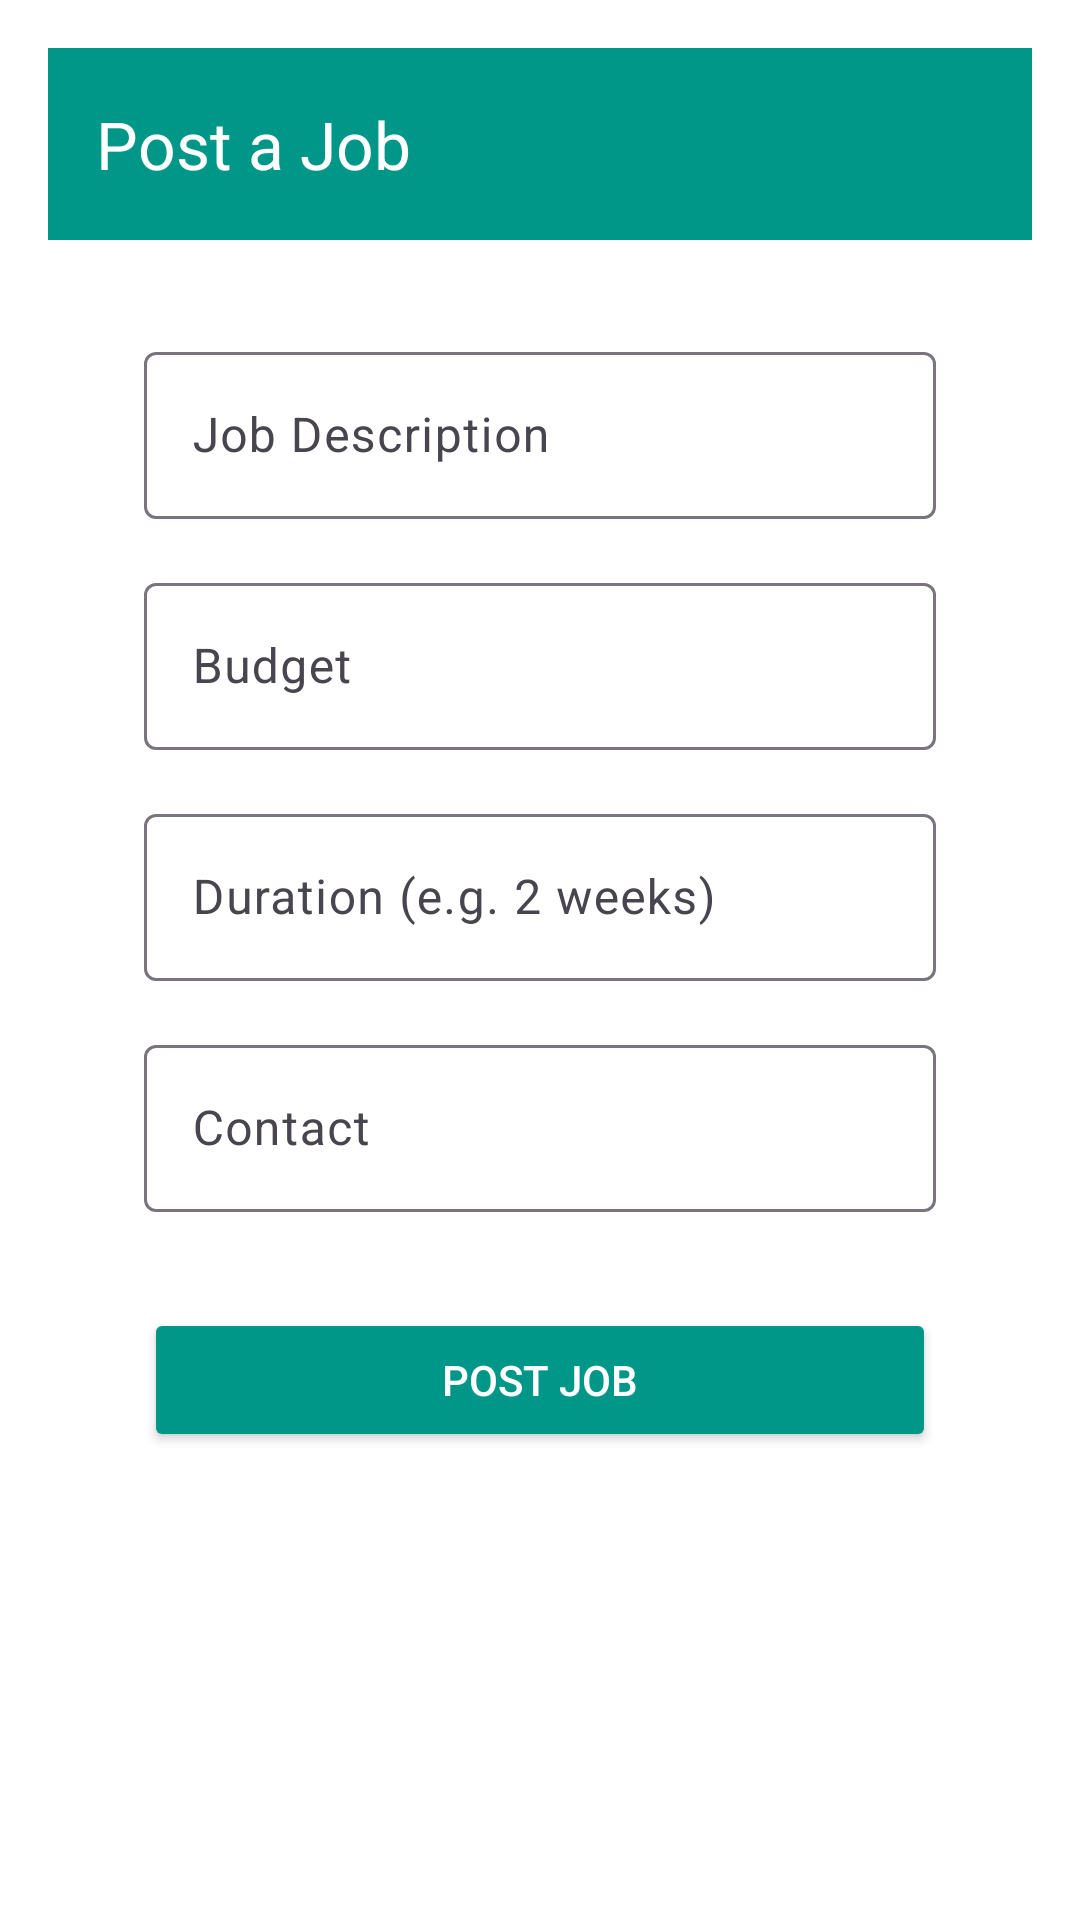

Here is an Android app screen rendered from its layout file. Give the layout XML and the strings, colors and styles it references.
<!-- AndroidManifest.xml: application theme Theme.MarHub_Project -->
<!-- res/layout/activity_post_job.xml -->
<androidx.constraintlayout.widget.ConstraintLayout xmlns:android="http://schemas.android.com/apk/res/android"
    xmlns:app="http://schemas.android.com/apk/res-auto"
    xmlns:tools="http://schemas.android.com/tools"
    android:layout_width="match_parent"
    android:layout_height="match_parent"
    android:padding="16dp"
    android:background="#FFFFFF">

    <com.google.android.material.appbar.MaterialToolbar
        android:id="@+id/toolbar"
        android:layout_width="match_parent"
        android:layout_height="?attr/actionBarSize"
        android:background="#009688"
        app:title="Post a Job"
        app:titleTextColor="#FFFFFF"
        app:layout_constraintTop_toTopOf="parent" />

    <com.google.android.material.textfield.TextInputLayout
        android:id="@+id/description_layout"
        android:layout_width="0dp"
        android:layout_height="wrap_content"
        android:layout_marginStart="32dp"
        android:layout_marginTop="32dp"
        android:layout_marginEnd="32dp"
        app:layout_constraintEnd_toEndOf="parent"
        app:layout_constraintStart_toStartOf="parent"
        app:layout_constraintTop_toBottomOf="@+id/toolbar">

        <com.google.android.material.textfield.TextInputEditText
            android:id="@+id/description_input"
            android:layout_width="match_parent"
            android:layout_height="wrap_content"
            android:hint="Job Description" />

    </com.google.android.material.textfield.TextInputLayout>

    <com.google.android.material.textfield.TextInputLayout
        android:id="@+id/budget_layout"
        android:layout_width="0dp"
        android:layout_height="wrap_content"
        android:layout_marginStart="32dp"
        android:layout_marginTop="16dp"
        android:layout_marginEnd="32dp"
        app:layout_constraintEnd_toEndOf="parent"
        app:layout_constraintStart_toStartOf="parent"
        app:layout_constraintTop_toBottomOf="@+id/description_layout">

        <com.google.android.material.textfield.TextInputEditText
            android:id="@+id/budget_input"
            android:layout_width="match_parent"
            android:layout_height="wrap_content"
            android:hint="Budget"
            android:inputType="number" />

    </com.google.android.material.textfield.TextInputLayout>

    <com.google.android.material.textfield.TextInputLayout
        android:id="@+id/duration_layout"
        android:layout_width="0dp"
        android:layout_height="wrap_content"
        android:layout_marginStart="32dp"
        android:layout_marginTop="16dp"
        android:layout_marginEnd="32dp"
        app:layout_constraintEnd_toEndOf="parent"
        app:layout_constraintStart_toStartOf="parent"
        app:layout_constraintTop_toBottomOf="@+id/budget_layout">

        <com.google.android.material.textfield.TextInputEditText
            android:id="@+id/duration_input"
            android:layout_width="match_parent"
            android:layout_height="wrap_content"
            android:hint="Duration (e.g. 2 weeks)" />

    </com.google.android.material.textfield.TextInputLayout>

    <com.google.android.material.textfield.TextInputLayout
        android:id="@+id/contact_layout"
        android:layout_width="0dp"
        android:layout_height="wrap_content"
        android:layout_marginStart="32dp"
        android:layout_marginTop="16dp"
        android:layout_marginEnd="32dp"
        app:layout_constraintEnd_toEndOf="parent"
        app:layout_constraintStart_toStartOf="parent"
        app:layout_constraintTop_toBottomOf="@+id/duration_layout">

        <com.google.android.material.textfield.TextInputEditText
            android:id="@+id/contact_input"
            android:layout_width="match_parent"
            android:layout_height="wrap_content"
            android:hint="Contact" />

    </com.google.android.material.textfield.TextInputLayout>

    <Button
        android:id="@+id/post_button"
        android:layout_width="0dp"
        android:layout_height="wrap_content"
        android:layout_marginStart="32dp"
        android:layout_marginTop="32dp"
        android:layout_marginEnd="32dp"
        android:backgroundTint="#009688"
        android:text="Post Job"
        android:textColor="#FFFFFF"
        app:layout_constraintEnd_toEndOf="parent"
        app:layout_constraintStart_toStartOf="parent"
        app:layout_constraintTop_toBottomOf="@+id/contact_layout" />

</androidx.constraintlayout.widget.ConstraintLayout>
<!-- resources referenced by this layout -->
<resources>
  <style name="Theme.MarHub_Project" parent="Base.Theme.MarHub_Project" />
  <style name="Base.Theme.MarHub_Project" parent="Theme.Material3.DayNight.NoActionBar">
          
          
      </style>
</resources>
